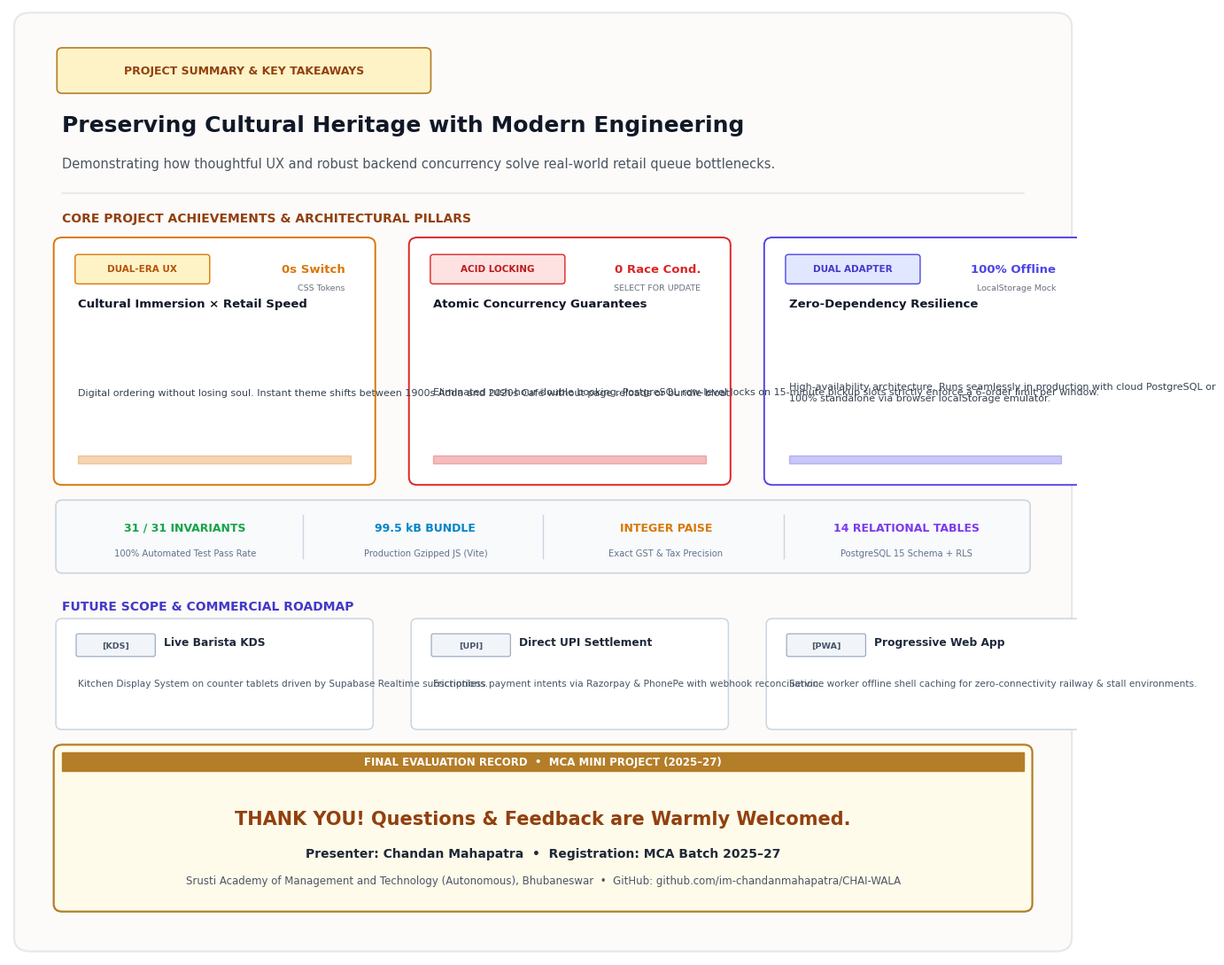

Recreate this plot in Python.
"""
Generate a high-resolution, modern infographic conclusion card to replace the plain text box.
Outputs:
- artifacts/screenshots/slide5_conclusion_infographic.png
- screenshots/application/slide5_conclusion_card.png
"""

import matplotlib.pyplot as plt
import matplotlib.patches as patches
import shutil
import os

os.makedirs('artifacts/screenshots', exist_ok=True)
os.makedirs('screenshots/application', exist_ok=True)

# Copy the generated editorial photography to screenshots & artifacts
editorial_src = r"C:\Users\HP\.gemini\antigravity\brain\2447aa8b-af4a-4f92-9ea9-38b738ef7c2a\chai_across_generations_editorial_1793727541674.jpg"
if os.path.exists(editorial_src):
    shutil.copy(editorial_src, 'artifacts/screenshots/heritage_meets_engineering_hero.jpg')
    shutil.copy(editorial_src, 'screenshots/application/heritage_meets_engineering_hero.jpg')
    print("Copied editorial photography to artifacts/screenshots/heritage_meets_engineering_hero.jpg")

# Set base aesthetic styling
plt.rcParams['font.sans-serif'] = 'DejaVu Sans'
plt.rcParams['font.family'] = 'sans-serif'

# Set high-DPI figure
fig, ax = plt.subplots(figsize=(14, 11), dpi=300)
ax.set_xlim(0, 100)
ax.set_ylim(0, 100)
ax.axis('off')

# Background canvas - Pure White
ax.add_patch(patches.Rectangle((0, 0), 100, 100, color='#ffffff'))

# Outer Card Frame with subtle elegant shadow & border
ax.add_patch(patches.FancyBboxPatch((2, 2), 96, 96, boxstyle='round,pad=1.5',
                                    edgecolor='#e5e7eb', facecolor='#fcfbf9', linewidth=1.5))

# ==============================================================================
# HEADER SECTION
# ==============================================================================
# Tag pill
ax.add_patch(patches.FancyBboxPatch((5, 91.5), 34, 3.8, boxstyle='round,pad=0.5',
                                    edgecolor='#b47d28', facecolor='#fef3c7', linewidth=1.2))
ax.text(22, 93.4, 'PROJECT SUMMARY & KEY TAKEAWAYS', ha='center', va='center',
        fontsize=9, fontweight='bold', color='#92400e')

# Main Title
ax.text(5, 87, 'Preserving Cultural Heritage with Modern Engineering',
        fontsize=18, fontweight='bold', color='#111827')

# Subtitle
ax.text(5, 83.2, 'Demonstrating how thoughtful UX and robust backend concurrency solve real-world retail queue bottlenecks.',
        fontsize=10.5, color='#4b5563')

# Divider line
ax.plot([5, 95], [80.5, 80.5], color='#e5e7eb', linewidth=1.2)


# ==============================================================================
# CORE ARCHITECTURAL TAKEAWAYS (3 CARDS)
# ==============================================================================
ax.text(5, 77.5, 'CORE PROJECT ACHIEVEMENTS & ARCHITECTURAL PILLARS',
        fontsize=10, fontweight='bold', color='#92400e')

pillars = [
    {
        'title': 'Cultural Immersion × Retail Speed',
        'badge': 'DUAL-ERA UX',
        'badge_bg': '#fef3c7',
        'badge_color': '#b45309',
        'border': '#d97706',
        'bg': '#ffffff',
        'stat': '0s Switch',
        'stat_label': 'CSS Tokens',
        'desc': 'Digital ordering without losing soul. Instant theme shifts between 1900s Adda and 2020s Café without page reloads or bundle bloat.'
    },
    {
        'title': 'Atomic Concurrency Guarantees',
        'badge': 'ACID LOCKING',
        'badge_bg': '#fee2e2',
        'badge_color': '#b91c1c',
        'border': '#dc2626',
        'bg': '#ffffff',
        'stat': '0 Race Cond.',
        'stat_label': 'SELECT FOR UPDATE',
        'desc': 'Eliminated rush-hour double booking. PostgreSQL row-level locks on 15-minute pickup slots strictly enforce a 6-order limit per window.'
    },
    {
        'title': 'Zero-Dependency Resilience',
        'badge': 'DUAL ADAPTER',
        'badge_bg': '#e0e7ff',
        'badge_color': '#4338ca',
        'border': '#4f46e5',
        'bg': '#ffffff',
        'stat': '100% Offline',
        'stat_label': 'LocalStorage Mock',
        'desc': 'High-availability architecture. Runs seamlessly in production with cloud PostgreSQL or 100% standalone via browser localStorage emulator.'
    }
]

card_w = 28.5
card_h = 24.5
card_gap = 4.75

for i, p in enumerate(pillars):
    cx = 5 + i * (card_w + card_gap)
    cy = 50.5
    
    # Pillar Container
    ax.add_patch(patches.FancyBboxPatch((cx, cy), card_w, card_h, boxstyle='round,pad=0.8',
                                        edgecolor=p['border'], facecolor=p['bg'], linewidth=1.4))
    
    # Top Tag
    ax.add_patch(patches.FancyBboxPatch((cx + 1.5, cy + card_h - 3.8), 12, 2.5, boxstyle='round,pad=0.3',
                                        edgecolor=p['border'], facecolor=p['badge_bg'], linewidth=1))
    ax.text(cx + 7.5, cy + card_h - 2.5, p['badge'], ha='center', va='center',
            fontsize=7.5, fontweight='bold', color=p['badge_color'])
    
    # Stat callout on right
    ax.text(cx + card_w - 2, cy + card_h - 2.5, p['stat'], ha='right', va='center',
            fontsize=9.5, fontweight='bold', color=p['border'])
    
    # Card Title
    ax.text(cx + 1.5, cy + card_h - 6.5, p['title'], fontsize=9.5, fontweight='bold', color='#111827')
    
    # Stat sublabel
    ax.text(cx + card_w - 2, cy + card_h - 4.5, p['stat_label'], ha='right', va='center',
            fontsize=6.8, color='#6b7280')
    
    # Description
    ax.text(cx + 1.5, cy + 9, p['desc'], ha='left', va='center',
            fontsize=8, color='#374151', linespacing=1.35, wrap=True)
    
    # Bottom subtle accent strip
    ax.add_patch(patches.Rectangle((cx + 1.5, cy + 1.5), card_w - 3, 0.8, color=p['border'], alpha=0.3))


# ==============================================================================
# KEY VERIFIED ENGINEERING METRICS (HORIZONTAL STRIP)
# ==============================================================================
ax.add_patch(patches.FancyBboxPatch((5, 41), 90, 6.5, boxstyle='round,pad=0.6',
                                    edgecolor='#cbd5e1', facecolor='#f8fafc', linewidth=1.2))

metrics = [
    ("31 / 31 INVARIANTS", "100% Automated Test Pass Rate", "#16a34a"),
    ("99.5 kB BUNDLE", "Production Gzipped JS (Vite)", "#0284c7"),
    ("INTEGER PAISE", "Exact GST & Tax Precision", "#d97706"),
    ("14 RELATIONAL TABLES", "PostgreSQL 15 Schema + RLS", "#7c3aed")
]

for idx, (m_val, m_lbl, m_col) in enumerate(metrics):
    mx = 6 + idx * 22.5
    ax.text(mx + 10.5, 45.2, m_val, ha='center', va='center', fontsize=9, fontweight='bold', color=m_col)
    ax.text(mx + 10.5, 42.5, m_lbl, ha='center', va='center', fontsize=7.2, color='#64748b')
    if idx < 3:
        ax.plot([mx + 21.5, mx + 21.5], [42, 46.5], color='#cbd5e1', linewidth=1)


# ==============================================================================
# FUTURE ENHANCEMENTS ROADMAP (3 COMPACT CARDS)
# ==============================================================================
ax.text(5, 36.5, 'FUTURE SCOPE & COMMERCIAL ROADMAP',
        fontsize=10, fontweight='bold', color='#4338ca')

future_items = [
    ("Live Barista KDS", "Kitchen Display System on counter tablets driven by Supabase Realtime subscriptions.", "[KDS]"),
    ("Direct UPI Settlement", "Frictionless payment intents via Razorpay & PhonePe with webhook reconciliation.", "[UPI]"),
    ("Progressive Web App", "Service worker offline shell caching for zero-connectivity railway & stall environments.", "[PWA]")
]

fw = 28.5
fh = 10.5
for idx, (f_title, f_desc, f_tag) in enumerate(future_items):
    fx = 5 + idx * (fw + card_gap)
    fy = 24.5
    
    ax.add_patch(patches.FancyBboxPatch((fx, fy), fw, fh, boxstyle='round,pad=0.6',
                                        edgecolor='#cbd5e1', facecolor='#ffffff', linewidth=1.1))
    
    # Tag
    ax.add_patch(patches.FancyBboxPatch((fx + 1.5, fy + fh - 3.2), 7, 2.0, boxstyle='round,pad=0.2',
                                        edgecolor='#94a3b8', facecolor='#f1f5f9', linewidth=0.8))
    ax.text(fx + 5, fy + fh - 2.2, f_tag, ha='center', va='center', fontsize=6.8, fontweight='bold', color='#475569')
    
    ax.text(fx + 9.5, fy + fh - 2.2, f_title, fontsize=8.8, fontweight='bold', color='#1e293b')
    ax.text(fx + 1.5, fy + 4, f_desc, fontsize=7.6, color='#475569', linespacing=1.25)


# ==============================================================================
# PRESENTATION CLOSING & PRESENTER BANNER
# ==============================================================================
ax.add_patch(patches.FancyBboxPatch((5, 5.5), 90, 16, boxstyle='round,pad=0.8',
                                    edgecolor='#b47d28', facecolor='#fffbeb', linewidth=1.6))

# Accent bar
ax.add_patch(patches.Rectangle((5, 19.5), 90, 2, color='#b47d28'))
ax.text(50, 20.5, 'FINAL EVALUATION RECORD  •  MCA MINI PROJECT (2025–27)', ha='center', va='center',
        fontsize=8.5, fontweight='bold', color='#ffffff')

# Headline
ax.text(50, 14.5, 'THANK YOU! Questions & Feedback are Warmly Welcomed.',
        ha='center', va='center', fontsize=15, fontweight='bold', color='#92400e')

# Subtext
ax.text(50, 10.8, 'Presenter: Chandan Mahapatra  •  Registration: MCA Batch 2025–27',
        ha='center', va='center', fontsize=10, fontweight='bold', color='#1f2937')

ax.text(50, 8.0, 'Srusti Academy of Management and Technology (Autonomous), Bhubaneswar  •  GitHub: github.com/im-chandanmahapatra/CHAI-WALA',
        ha='center', va='center', fontsize=8.5, color='#4b5563')

plt.tight_layout()

# Save in both locations
output1 = 'artifacts/screenshots/slide5_conclusion_infographic.png'
output2 = 'screenshots/application/slide5_conclusion_card.png'
plt.savefig(output1, bbox_inches='tight')
plt.savefig(output2, bbox_inches='tight')
plt.close()

print(f"Generated {output1}")
print(f"Generated {output2}")
